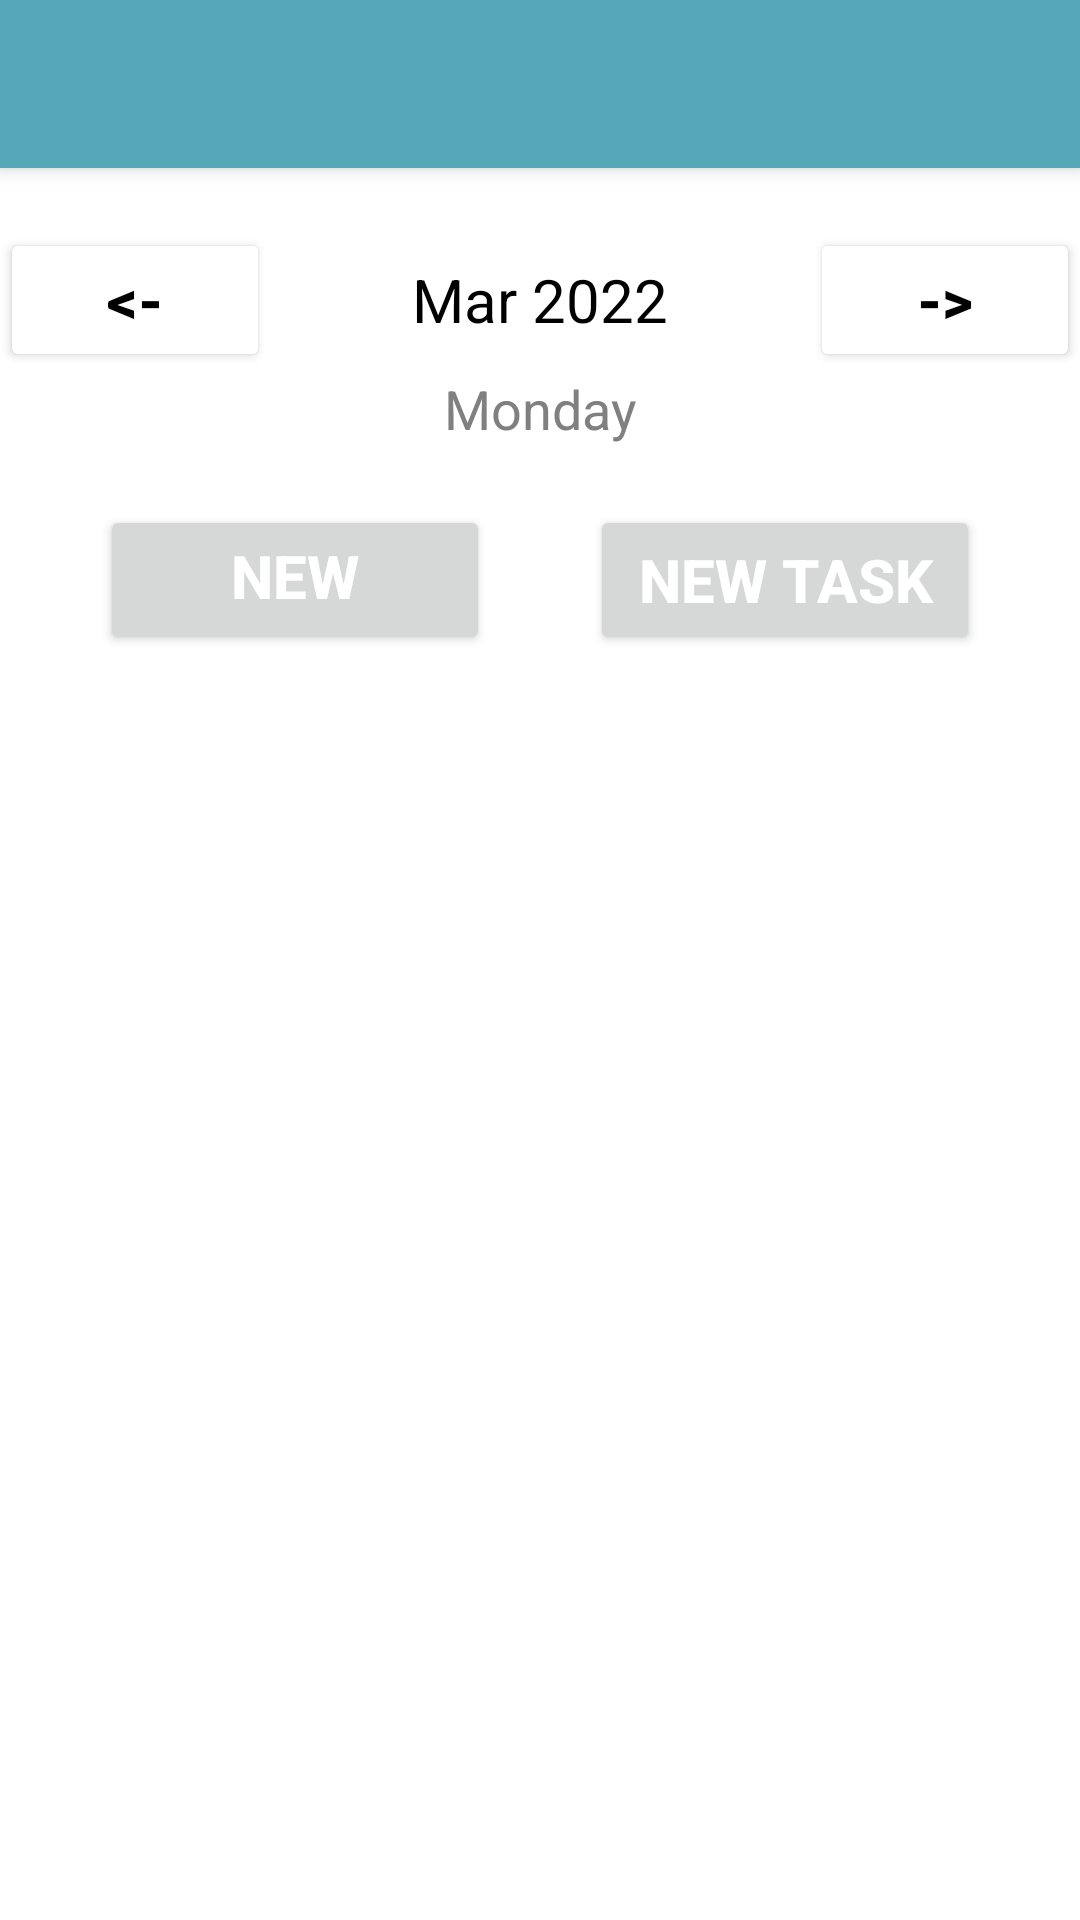

Here is an Android app screen rendered from its layout file. Give the layout XML and the strings, colors and styles it references.
<!-- AndroidManifest.xml: application theme Theme.Plantastic -->
<!-- res/layout/activity_daily_view.xml -->
<?xml version="1.0" encoding="utf-8"?>
<androidx.drawerlayout.widget.DrawerLayout
    xmlns:android="http://schemas.android.com/apk/res/android"
    xmlns:app="http://schemas.android.com/apk/res-auto"
    xmlns:tools="http://schemas.android.com/tools"
    android:layout_height="match_parent"
    android:layout_width="match_parent"
    android:id="@+id/drawer_layout"
    android:fitsSystemWindows="true"
    tools:openDrawer="start"
    tools:context=".DailyViewActivity">

    <com.google.android.material.navigation.NavigationView
        android:layout_width="wrap_content"
        android:layout_height="match_parent"
        android:id="@+id/nav_view"
        app:headerLayout="@layout/header"
        app:menu="@menu/main_menu"
        android:layout_gravity="start"

        />

    <LinearLayout
        android:orientation="vertical"
        android:layout_width="match_parent"
        android:layout_height="match_parent"
        >

        <include
            android:id="@+id/tool"
            layout = "@layout/toolbar"/>


        <LinearLayout
            android:layout_width="match_parent"
            android:layout_height="wrap_content"
            android:orientation="horizontal"
            android:layout_marginTop="20dp">

            <Button
                android:layout_width="0dp"
                android:layout_height="wrap_content"
                android:layout_weight="1"
                android:text="@string/back"
                android:onClick="previousDayAction"
                android:textColor="@color/black"
                app:backgroundTint="#FFFFFF"
                android:textStyle="bold"
                android:textSize="20sp">

            </Button>

            <TextView
                android:id="@+id/monthDayText"
                android:layout_width="0dp"
                android:layout_weight="2"
                android:layout_height="wrap_content"
                android:text="Mar 2022"
                android:textSize="20sp"
                android:layout_gravity="center"
                android:textAlignment="center"
                android:textColor="@color/black">

            </TextView>

            <Button
                android:layout_width="0dp"
                android:layout_height="wrap_content"
                android:layout_weight="1"
                android:text="@string/front"
                android:onClick="nextDayAction"
                android:textColor="@color/black"
                app:backgroundTint="#FFFFFF"
                android:textStyle="bold"
                android:textSize="20sp">

            </Button>


        </LinearLayout>

        <TextView
            android:id="@+id/dayOfWeekView"
            android:layout_width="match_parent"
            android:layout_height="wrap_content"
            android:text="Monday"
            android:layout_marginBottom="20dp"
            android:textColor="@color/gray"
            android:textAlignment="center"
            android:gravity="center"
            android:textSize="18sp"/>

        <LinearLayout
            android:layout_width="match_parent"
            android:layout_height="wrap_content"
            android:orientation="horizontal">

            <Space
                android:layout_width="wrap_content"
                android:layout_height="wrap_content"
                android:layout_weight="1" />

            <Button
                android:layout_width="130dp"
                android:layout_height="50dp"
                android:layout_gravity="center"
                android:onClick="newEventAction"
                android:text="New Event"
                android:textColor="@color/white"
                android:textSize="20sp"
                android:textStyle="bold" />

            <Space
                android:layout_width="wrap_content"
                android:layout_height="wrap_content"
                android:layout_weight="1" />

            <Button
                android:layout_width="130dp"
                android:layout_height="50dp"
                android:layout_gravity="center"
                android:onClick=""
                android:text="New Task"
                android:textColor="@color/white"
                android:textSize="20sp"
                android:textStyle="bold"
                />

            <Space
                android:layout_width="wrap_content"
                android:layout_height="wrap_content"
                android:layout_weight="1" />

        </LinearLayout>

        <ListView
            android:id="@+id/hourListView"
            android:layout_width="match_parent"
            android:layout_height="0dp"
            android:layout_weight="5" />


    </LinearLayout>
</androidx.drawerlayout.widget.DrawerLayout>
<!-- res/layout/header.xml (included above) -->
<?xml version="1.0" encoding="utf-8"?>
<LinearLayout xmlns:android="http://schemas.android.com/apk/res/android"
    android:layout_width="match_parent"
    android:layout_height="200dp"
    android:orientation="vertical"
    android:background="@color/babyblue"
    android:gravity="bottom">

    <TextView
        android:layout_width="wrap_content"
        android:layout_height="wrap_content"
        android:text="Header"/>

</LinearLayout>
<!-- res/layout/toolbar.xml (included above) -->
<?xml version="1.0" encoding="utf-8"?>
<androidx.appcompat.widget.Toolbar xmlns:android="http://schemas.android.com/apk/res/android"
    android:layout_width="match_parent"
    android:layout_height="wrap_content"
    android:background="@color/babyblue"
    android:elevation="4dp">

</androidx.appcompat.widget.Toolbar>
<!-- resources referenced by this layout -->
<resources>
  <color name="babyblue">#54a8b8</color>
  <color name="black">#FF000000</color>
  <color name="gray">#808080</color>
  <color name="white">#FFFFFFFF</color>
  <string name="back">&lt;-</string>
  <string name="front">-&gt;</string>
  <style name="Theme.Plantastic" parent="Theme.MaterialComponents.DayNight.NoActionBar">
          
          <item name="colorPrimary">@color/purple_500</item>
          <item name="colorPrimaryVariant">@color/purple_700</item>
          <item name="colorOnPrimary">@color/white</item>
          
          <item name="colorSecondary">@color/teal_200</item>
          <item name="colorSecondaryVariant">@color/teal_700</item>
          <item name="colorOnSecondary">@color/black</item>
          
          <item name="android:statusBarColor" tools:targetApi="l">?attr/colorPrimaryVariant</item>
          
      </style>
  <color name="purple_500">#FF6200EE</color>
  <color name="purple_700">#FF3700B3</color>
  <color name="teal_700">#FF018786</color>
  <!-- not gathered from this repository: default colours our renderer supplied (Android Studio template values) -->
  <color name="teal_200">#FF03DAC5</color>
</resources>
